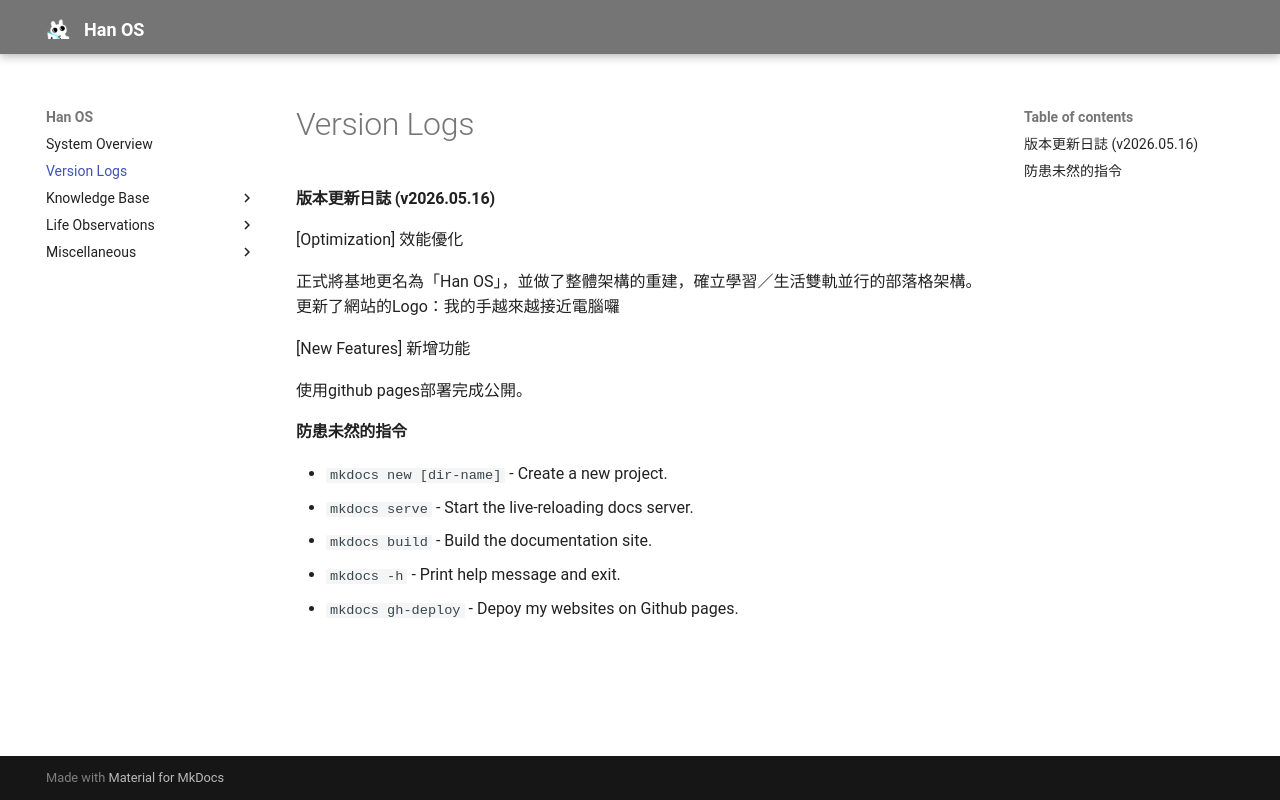

repository: TypeConflict/TypeConflict.github.io · page: v_log/index.html · generator: mkdocs

#### 版本更新日誌 (v2026.05.16)

[Optimization] 效能優化

正式將基地更名為「Han OS」，並做了整體架構的重建，確立學習／生活雙軌並行的部落格架構。  
更新了網站的Logo：我的手越來越接近電腦囉

[New Features] 新增功能

使用github pages部署完成公開。

#### 防患未然的指令

* `mkdocs new [dir-name]` - Create a new project.
* `mkdocs serve` - Start the live-reloading docs server.
* `mkdocs build` - Build the documentation site.
* `mkdocs -h` - Print help message and exit.
* `mkdocs gh-deploy` - Depoy my websites on Github pages.
